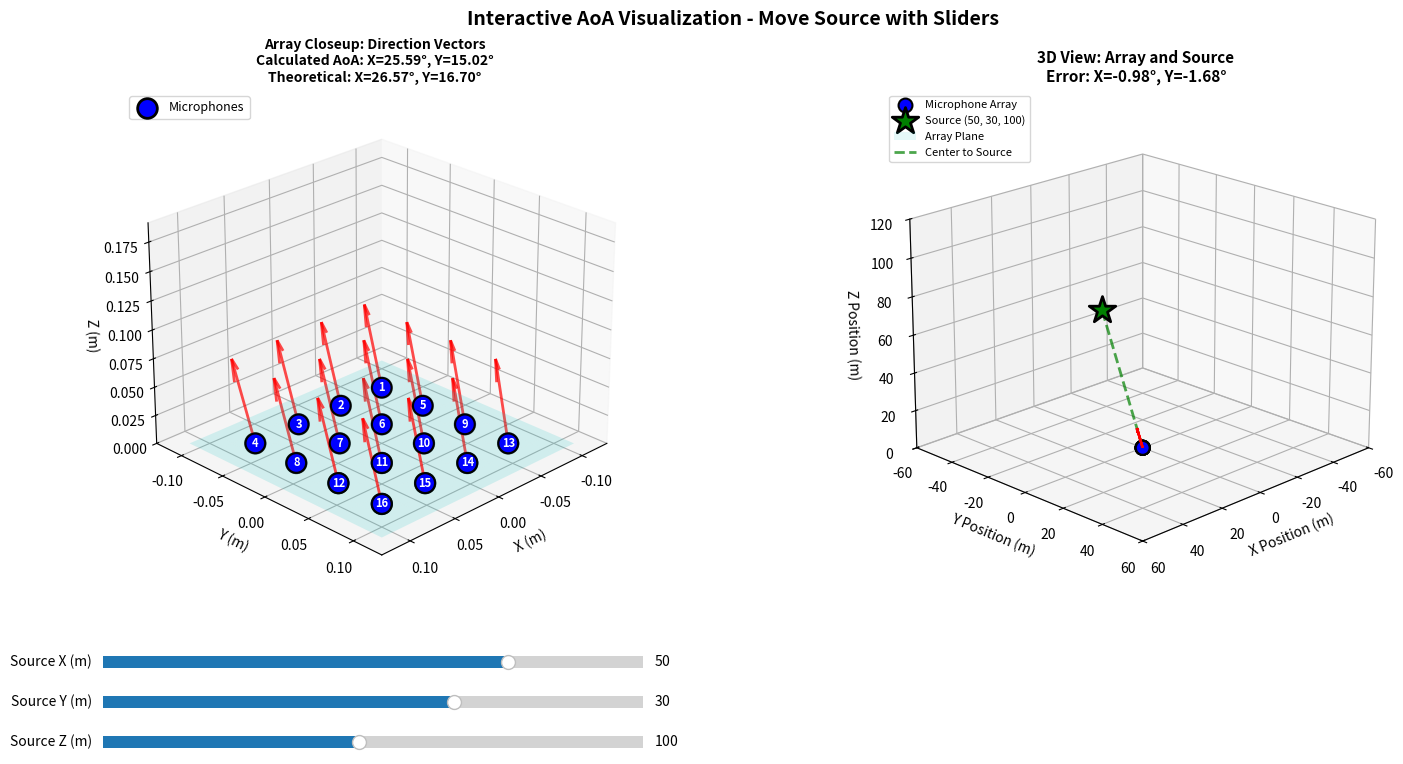

Here is the Python script that generated this plot:
import numpy as np
import matplotlib.pyplot as plt
from matplotlib.widgets import Slider
from mpl_toolkits.mplot3d import Axes3D
from dataclasses import dataclass

@dataclass
class MicArrayConfig:
    """Configuration for microphone array"""
    frequency: float = 3500.0  # Hz
    speed_of_sound: float = 343.0  # m/s in air at 20°C
    N: int = 4  # NxN array size

    @property
    def wavelength(self):
        """Calculate wavelength"""
        return self.speed_of_sound / self.frequency

    @property
    def spacing(self):
        """Calculate spacing (lambda/2)"""
        return self.wavelength / 2


def generate_mic_positions(config: MicArrayConfig):
    """Generate microphone positions in a grid"""
    spacing = config.spacing

    # Create grid positions centered at origin
    x_positions = np.arange(config.N) * spacing
    y_positions = np.arange(config.N) * spacing

    # Center the array at origin
    x_positions -= x_positions.mean()
    y_positions -= y_positions.mean()

    # Create mesh grid
    X, Y = np.meshgrid(x_positions, y_positions)

    # Flatten to get individual mic coordinates
    mic_positions = np.column_stack((X.flatten(), Y.flatten()))

    return mic_positions


def apply_trig_angle(delta_t, wavelength, speed_of_sound):
    """Calculate angle of arrival from time delay"""
    return np.arcsin((2 * speed_of_sound * delta_t) / wavelength)


def calculate_aoa_from_source(source_pos, mic_positions, config):
    """Calculate angle of arrival from source position"""
    # Microphones are at z=0
    mic_positions_3d = np.column_stack([mic_positions, np.zeros(len(mic_positions))])

    # Calculate distances and time delays
    distances = np.linalg.norm(mic_positions_3d - source_pos, axis=1)
    min_distance = distances.min()
    relative_distances = distances - min_distance
    time_delays = relative_distances / config.speed_of_sound

    # Calculate center time delay
    center_indices = [5, 6, 9, 10]  # For 4x4 array
    center_time_delay = np.mean(time_delays[center_indices])
    time_delays_centered = time_delays - center_time_delay

    # X-axis: calculate delta_t per spacing unit
    row_0_indices = [0, 1, 2, 3]
    row_0_centered_delays = time_delays_centered[row_0_indices]
    delta_t_x_measured = -np.mean(np.diff(row_0_centered_delays))

    # Y-axis: calculate delta_t per spacing unit
    col_0_indices = [0, 4, 8, 12]
    col_0_centered_delays = time_delays_centered[col_0_indices]
    delta_t_y_measured = -np.mean(np.diff(col_0_centered_delays))

    # Calculate angles
    aoa_x_calculated = apply_trig_angle(delta_t_x_measured, config.wavelength, config.speed_of_sound)
    aoa_y_calculated = apply_trig_angle(delta_t_y_measured, config.wavelength, config.speed_of_sound)

    # Calculate 3D direction vector
    dir_x = np.sin(aoa_x_calculated)
    dir_y = np.sin(aoa_y_calculated)
    sin_sum_sq = dir_x**2 + dir_y**2

    if sin_sum_sq <= 1.0:
        dir_z = np.sqrt(1.0 - sin_sum_sq)
    else:
        norm = np.sqrt(sin_sum_sq)
        dir_x /= norm
        dir_y /= norm
        dir_z = 0.0

    calculated_direction_vector = np.array([dir_x, dir_y, dir_z])

    # Theoretical values
    theoretical_angle_x = np.arctan2(source_pos[0], source_pos[2])
    theoretical_angle_y = np.arctan2(source_pos[1], source_pos[2])
    theoretical_direction_vector = source_pos / np.linalg.norm(source_pos)

    return {
        'aoa_x': aoa_x_calculated,
        'aoa_y': aoa_y_calculated,
        'calculated_direction': calculated_direction_vector,
        'theoretical_angle_x': theoretical_angle_x,
        'theoretical_angle_y': theoretical_angle_y,
        'theoretical_direction': theoretical_direction_vector,
        'distances': distances
    }


# Initialize configuration and mic positions
config = MicArrayConfig(frequency=3500, N=4)
mic_positions = generate_mic_positions(config)
mic_positions_3d = np.column_stack([mic_positions, np.zeros(len(mic_positions))])

# Initial source position
initial_source = np.array([50.0, 30.0, 100.0])

# Create figure with subplots
fig = plt.figure(figsize=(18, 8))

# Left subplot: Array closeup with unit vectors
ax_array = fig.add_subplot(121, projection='3d')

# Right subplot: 3D full view
ax_3d = fig.add_subplot(122, projection='3d')

# Adjust layout to make room for sliders
plt.subplots_adjust(bottom=0.25)

# Create sliders
ax_slider_x = plt.axes([0.15, 0.15, 0.3, 0.03])
ax_slider_y = plt.axes([0.15, 0.10, 0.3, 0.03])
ax_slider_z = plt.axes([0.15, 0.05, 0.3, 0.03])

slider_x = Slider(ax_slider_x, 'Source X (m)', -100.0, 100.0, valinit=initial_source[0], valstep=1.0)
slider_y = Slider(ax_slider_y, 'Source Y (m)', -100.0, 100.0, valinit=initial_source[1], valstep=1.0)
slider_z = Slider(ax_slider_z, 'Source Z (m)', 10.0, 200.0, valinit=initial_source[2], valstep=1.0)


def update(val):
    """Update the plots when sliders change"""
    # Get current source position
    source_pos = np.array([slider_x.val, slider_y.val, slider_z.val])

    # Calculate angles
    results = calculate_aoa_from_source(source_pos, mic_positions, config)

    # Clear both axes
    ax_array.clear()
    ax_3d.clear()

    # ===== LEFT SUBPLOT: Array closeup =====
    # Plot microphones
    ax_array.scatter(mic_positions[:, 0], mic_positions[:, 1], np.zeros(len(mic_positions)),
                     s=200, c='blue', marker='o', edgecolors='black', linewidth=2,
                     label='Microphones', depthshade=True)

    # Calculate and draw unit vectors from each mic toward source
    for i, mic_pos in enumerate(mic_positions):
        mic_pos_3d = np.array([mic_pos[0], mic_pos[1], 0])
        direction_vector = source_pos - mic_pos_3d
        direction_magnitude = np.linalg.norm(direction_vector)

        if direction_magnitude > 0:
            unit_vector = direction_vector / direction_magnitude
            arrow_scale = np.ptp(mic_positions[:, 0]) * 0.8

            ax_array.quiver(mic_pos[0], mic_pos[1], 0,
                           unit_vector[0] * arrow_scale,
                           unit_vector[1] * arrow_scale,
                           unit_vector[2] * arrow_scale,
                           color='red', alpha=0.7, arrow_length_ratio=0.2, linewidth=2)

    # Add microphone labels
    for i, (x, y) in enumerate(mic_positions):
        ax_array.text(x, y, 0, f'{i+1}', ha='center', va='center',
                     fontsize=8, color='white', fontweight='bold', zorder=100,
                     bbox=dict(boxstyle='circle', facecolor='blue', edgecolor='black', linewidth=1.5, pad=0.3))

    # Draw array plane
    array_extent = np.ptp(mic_positions[:, 0]) * 1.3
    xx, yy = np.meshgrid(np.linspace(mic_positions[:, 0].min() - array_extent*0.2,
                                     mic_positions[:, 0].max() + array_extent*0.2, 10),
                         np.linspace(mic_positions[:, 1].min() - array_extent*0.2,
                                     mic_positions[:, 1].max() + array_extent*0.2, 10))
    zz = np.zeros_like(xx)
    ax_array.plot_surface(xx, yy, zz, alpha=0.15, color='cyan')

    # Set labels and title
    ax_array.set_xlabel('X (m)', fontsize=10)
    ax_array.set_ylabel('Y (m)', fontsize=10)
    ax_array.set_zlabel('Z (m)', fontsize=10)
    ax_array.set_title(f'Array Closeup: Direction Vectors\n' +
                      f'Calculated AoA: X={np.degrees(results["aoa_x"]):.2f}°, Y={np.degrees(results["aoa_y"]):.2f}°\n' +
                      f'Theoretical: X={np.degrees(results["theoretical_angle_x"]):.2f}°, Y={np.degrees(results["theoretical_angle_y"]):.2f}°',
                      fontsize=10, fontweight='bold')

    ax_array.legend(fontsize=9, loc='upper left')

    # Adjust axis limits
    array_margin = np.ptp(mic_positions[:, 0]) * 1.3
    ax_array.set_xlim(mic_positions[:, 0].min() - array_margin*0.3, mic_positions[:, 0].max() + array_margin*0.3)
    ax_array.set_ylim(mic_positions[:, 1].min() - array_margin*0.3, mic_positions[:, 1].max() + array_margin*0.3)
    ax_array.set_zlim(0, array_margin)
    ax_array.view_init(elev=25, azim=45)

    # ===== RIGHT SUBPLOT: 3D full view =====
    # Plot microphones
    ax_3d.scatter(mic_positions[:, 0], mic_positions[:, 1], np.zeros(len(mic_positions)),
                  s=100, c='blue', marker='o', edgecolors='black', linewidth=1.5,
                  label='Microphone Array', depthshade=True)

    # Plot source
    ax_3d.scatter(source_pos[0], source_pos[1], source_pos[2],
                  s=400, c='green', marker='*', edgecolors='black', linewidth=2,
                  label=f'Source ({source_pos[0]:.0f}, {source_pos[1]:.0f}, {source_pos[2]:.0f})', depthshade=True)

    # Draw direction vectors from each mic to source
    for i, mic_pos in enumerate(mic_positions):
        mic_pos_3d = np.array([mic_pos[0], mic_pos[1], 0])
        direction = source_pos - mic_pos_3d
        direction_normalized = direction / np.linalg.norm(direction)
        arrow_length = np.linalg.norm(source_pos) * 0.15

        ax_3d.quiver(mic_pos[0], mic_pos[1], 0,
                     direction_normalized[0] * arrow_length,
                     direction_normalized[1] * arrow_length,
                     direction_normalized[2] * arrow_length,
                     color='red', alpha=0.6, arrow_length_ratio=0.15, linewidth=1.5)

    # Draw array plane
    array_extent = np.ptp(mic_positions[:, 0]) * 1.5
    xx, yy = np.meshgrid(np.linspace(-array_extent, array_extent, 10),
                         np.linspace(-array_extent, array_extent, 10))
    zz = np.zeros_like(xx)
    ax_3d.plot_surface(xx, yy, zz, alpha=0.1, color='cyan', label='Array Plane')

    # Draw line from array center to source
    array_center = np.mean(mic_positions, axis=0)
    array_center_3d = np.array([array_center[0], array_center[1], 0])
    ax_3d.plot([array_center_3d[0], source_pos[0]],
               [array_center_3d[1], source_pos[1]],
               [array_center_3d[2], source_pos[2]],
               'g--', linewidth=2, alpha=0.7, label='Center to Source')

    # Labels and title
    ax_3d.set_xlabel('X Position (m)', fontsize=10)
    ax_3d.set_ylabel('Y Position (m)', fontsize=10)
    ax_3d.set_zlabel('Z Position (m)', fontsize=10)

    # Calculate error
    error_x = np.degrees(results["aoa_x"] - results["theoretical_angle_x"])
    error_y = np.degrees(results["aoa_y"] - results["theoretical_angle_y"])

    ax_3d.set_title(f'3D View: Array and Source\n' +
                    f'Error: X={error_x:.2f}°, Y={error_y:.2f}°',
                    fontsize=11, fontweight='bold')
    ax_3d.legend(fontsize=8, loc='upper left')

    # Set dynamic axis limits based on source position
    max_range = max(abs(source_pos[0]), abs(source_pos[1]), source_pos[2])
    ax_3d.set_xlim([-max_range*0.6, max_range*0.6])
    ax_3d.set_ylim([-max_range*0.6, max_range*0.6])
    ax_3d.set_zlim([0, max_range*1.2])
    ax_3d.view_init(elev=20, azim=45)

    fig.canvas.draw_idle()


# Connect sliders to update function
slider_x.on_changed(update)
slider_y.on_changed(update)
slider_z.on_changed(update)

# Initial plot
update(None)

plt.suptitle('Interactive AoA Visualization - Move Source with Sliders', fontsize=14, fontweight='bold', y=0.98)
plt.show()
